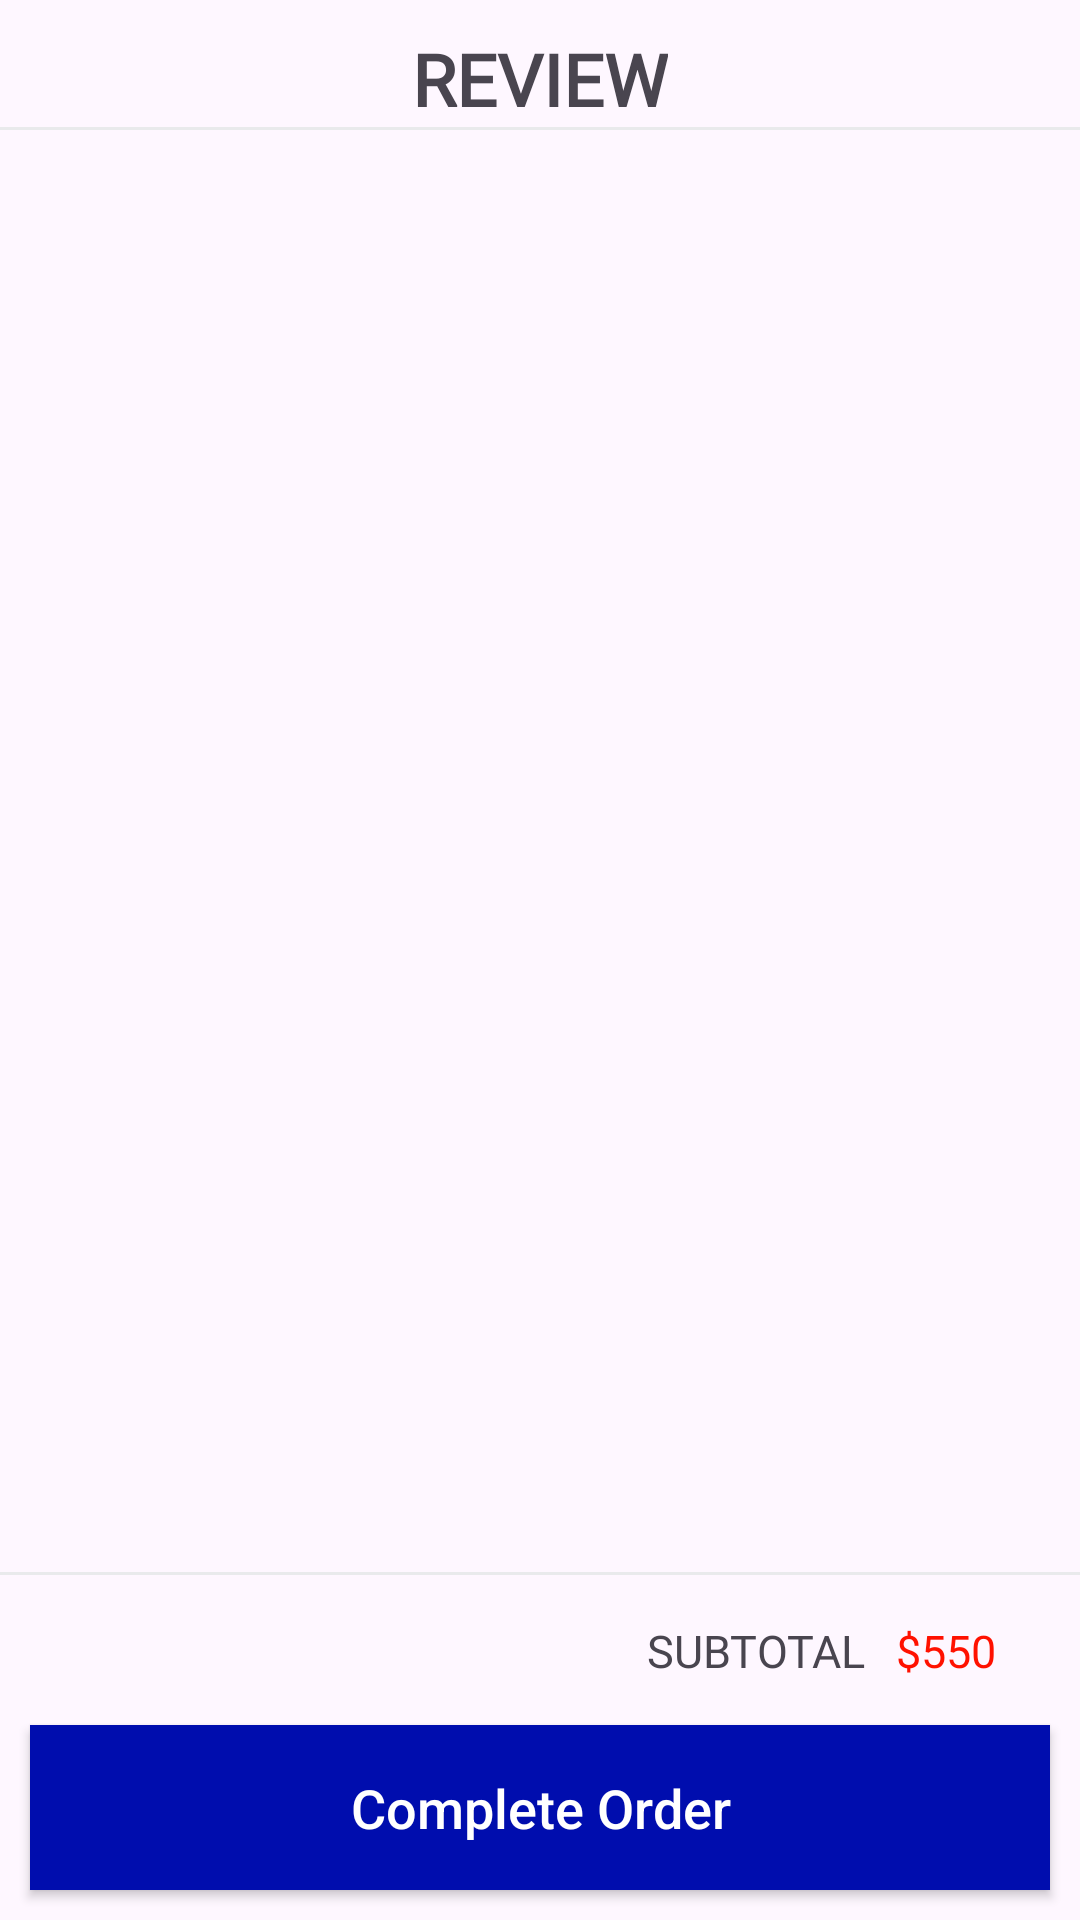

This screen was rendered from an Android layout file. Write that file and the resources it references.
<!-- AndroidManifest.xml: application theme Theme.EYM -->
<!-- res/layout/activity_checkout.xml -->
<?xml version="1.0" encoding="utf-8"?>
<RelativeLayout
    xmlns:android="http://schemas.android.com/apk/res/android"
    android:layout_width="match_parent"
    android:layout_height="match_parent">

    <LinearLayout
        android:layout_width="match_parent"
        android:layout_height="match_parent"
        android:layout_above="@+id/subView"
        android:orientation="vertical">

        <TextView
            android:layout_width="wrap_content"
            android:layout_height="wrap_content"
            android:text="REVIEW"
            android:textSize="24sp"
            android:textStyle="bold"
            android:fontFamily="@font/poppins_thin"
            android:layout_gravity="center"
            android:layout_marginTop="10dp" />

        <View
            android:id="@+id/lineLocatıon"
            android:layout_width="match_parent"
            android:layout_height="1dp"
            android:background="@color/g_line"/>

        <androidx.recyclerview.widget.RecyclerView
            android:id="@+id/checkoutAddressRv"
            android:layout_width="match_parent"
            android:layout_height="wrap_content">
        </androidx.recyclerview.widget.RecyclerView>

        <androidx.recyclerview.widget.RecyclerView
            android:id="@+id/checkoutProductRv"
            android:layout_width="match_parent"
            android:layout_marginTop="5dp"
            android:layout_height="wrap_content">
        </androidx.recyclerview.widget.RecyclerView>

    </LinearLayout>

    <View
        android:id="@+id/subView"
        android:layout_width="match_parent"
        android:layout_height="1dp"
        android:layout_above="@id/subLinear"
        android:background="@color/g_line"/>

    <LinearLayout
        android:id="@+id/subLinear"
        android:orientation="horizontal"
        android:layout_width="match_parent"
        android:gravity="end"
        android:layout_marginEnd="28dp"
        android:layout_above="@id/completeOrderBtn"
        android:layout_height="40dp">

        <TextView
            android:id="@+id/subtotalTextCheckout"
            android:layout_width="wrap_content"
            android:layout_height="wrap_content"
            android:text="SUBTOTAL"
            android:textSize="15sp"
            android:layout_marginTop="15dp"
            android:fontFamily="@font/poppins_light">
        </TextView>

        <TextView
            android:id="@+id/subtotalPriceCheckout"
            android:layout_width="wrap_content"
            android:text="$550"
            android:fontFamily="@font/poppins_light"
            android:textSize="15sp"
            android:textColor="@color/red"
            android:layout_marginTop="15dp"
            android:layout_marginStart="10dp"
            android:layout_height="wrap_content">
        </TextView>
    </LinearLayout>

    <TextView
        android:id="@+id/completeOrderBtn"
        style="@style/buttonAddtoCart"
        android:layout_width="match_parent"
        android:layout_height="55dp"
        android:layout_alignParentBottom="true"
        android:layout_marginStart="10dp"
        android:layout_marginTop="10dp"
        android:layout_marginEnd="10dp"
        android:layout_marginBottom="10dp"
        android:text="Complete Order"
        android:textSize="18sp">
    </TextView>

</RelativeLayout>
<!-- resources referenced by this layout -->
<resources>
  <color name="g_line">#E9EAEC</color>
  <color name="red">#FF1100</color>
  <style name="buttonAddtoCart" parent="Widget.AppCompat.Button">
          <item name="android:background">@color/g_blue</item>
          <item name="textAllCaps">false</item>
          <item name="android:textColor">#FFFFFF</item> 
          <item name="android:padding">12dp</item> 
          <item name="android:layout_width">wrap_content</item> 
          <item name="android:layout_height">wrap_content</item> 
          <item name="android:layout_gravity">bottom</item> 
          <item name="android:gravity">center</item> 
      </style>
  <style name="Theme.EYM" parent="Base.Theme.EYM" />
  <color name="g_blue">#000DAE</color>
  <style name="Base.Theme.EYM" parent="Theme.Material3.DayNight">
          
          
      </style>
</resources>
